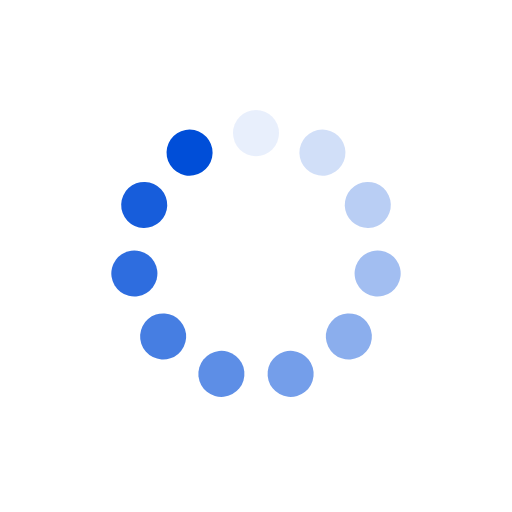
t = 0.00 s
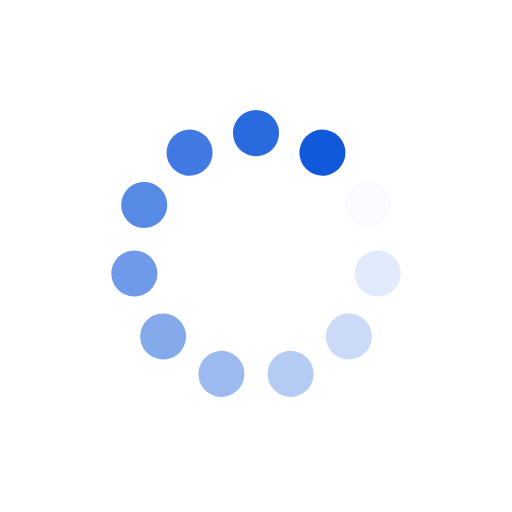
t = 0.25 s
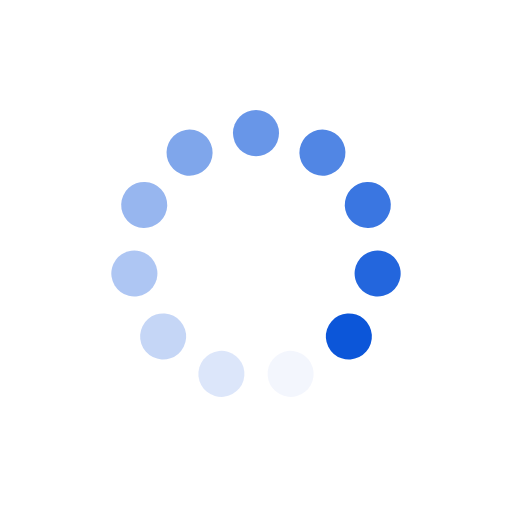
t = 0.50 s
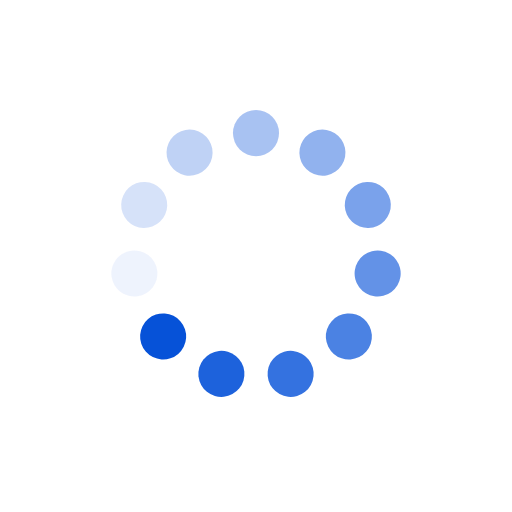
t = 0.75 s

The animated SVG that drew these frames (rendered in a browser with its animation timeline set to each time). Animation: 11 SMIL elements (animate=11); one cycle of 1.00 s, repeats indefinitely.

<?xml version="1.0" encoding="utf-8"?>
<svg xmlns="http://www.w3.org/2000/svg" xmlns:xlink="http://www.w3.org/1999/xlink" style="margin: auto; background: none; display: block; shape-rendering: auto;" width="800px" height="800px" viewBox="0 0 100 100" preserveAspectRatio="xMidYMid">
<g transform="rotate(0 50 50)">
  <rect x="45.5" y="21.5" rx="4.5" ry="4.5" width="9" height="9" fill="#004ed8">
    <animate attributeName="opacity" values="1;0" keyTimes="0;1" dur="1s" begin="-0.9090909090909091s" repeatCount="indefinite"></animate>
  </rect>
</g><g transform="rotate(32.72727272727273 50 50)">
  <rect x="45.5" y="21.5" rx="4.5" ry="4.5" width="9" height="9" fill="#004ed8">
    <animate attributeName="opacity" values="1;0" keyTimes="0;1" dur="1s" begin="-0.8181818181818182s" repeatCount="indefinite"></animate>
  </rect>
</g><g transform="rotate(65.45454545454545 50 50)">
  <rect x="45.5" y="21.5" rx="4.5" ry="4.5" width="9" height="9" fill="#004ed8">
    <animate attributeName="opacity" values="1;0" keyTimes="0;1" dur="1s" begin="-0.7272727272727273s" repeatCount="indefinite"></animate>
  </rect>
</g><g transform="rotate(98.18181818181819 50 50)">
  <rect x="45.5" y="21.5" rx="4.5" ry="4.5" width="9" height="9" fill="#004ed8">
    <animate attributeName="opacity" values="1;0" keyTimes="0;1" dur="1s" begin="-0.6363636363636364s" repeatCount="indefinite"></animate>
  </rect>
</g><g transform="rotate(130.9090909090909 50 50)">
  <rect x="45.5" y="21.5" rx="4.5" ry="4.5" width="9" height="9" fill="#004ed8">
    <animate attributeName="opacity" values="1;0" keyTimes="0;1" dur="1s" begin="-0.5454545454545454s" repeatCount="indefinite"></animate>
  </rect>
</g><g transform="rotate(163.63636363636363 50 50)">
  <rect x="45.5" y="21.5" rx="4.5" ry="4.5" width="9" height="9" fill="#004ed8">
    <animate attributeName="opacity" values="1;0" keyTimes="0;1" dur="1s" begin="-0.45454545454545453s" repeatCount="indefinite"></animate>
  </rect>
</g><g transform="rotate(196.36363636363637 50 50)">
  <rect x="45.5" y="21.5" rx="4.5" ry="4.5" width="9" height="9" fill="#004ed8">
    <animate attributeName="opacity" values="1;0" keyTimes="0;1" dur="1s" begin="-0.36363636363636365s" repeatCount="indefinite"></animate>
  </rect>
</g><g transform="rotate(229.0909090909091 50 50)">
  <rect x="45.5" y="21.5" rx="4.5" ry="4.5" width="9" height="9" fill="#004ed8">
    <animate attributeName="opacity" values="1;0" keyTimes="0;1" dur="1s" begin="-0.2727272727272727s" repeatCount="indefinite"></animate>
  </rect>
</g><g transform="rotate(261.8181818181818 50 50)">
  <rect x="45.5" y="21.5" rx="4.5" ry="4.5" width="9" height="9" fill="#004ed8">
    <animate attributeName="opacity" values="1;0" keyTimes="0;1" dur="1s" begin="-0.18181818181818182s" repeatCount="indefinite"></animate>
  </rect>
</g><g transform="rotate(294.54545454545456 50 50)">
  <rect x="45.5" y="21.5" rx="4.5" ry="4.5" width="9" height="9" fill="#004ed8">
    <animate attributeName="opacity" values="1;0" keyTimes="0;1" dur="1s" begin="-0.09090909090909091s" repeatCount="indefinite"></animate>
  </rect>
</g><g transform="rotate(327.27272727272725 50 50)">
  <rect x="45.5" y="21.5" rx="4.5" ry="4.5" width="9" height="9" fill="#004ed8">
    <animate attributeName="opacity" values="1;0" keyTimes="0;1" dur="1s" begin="0s" repeatCount="indefinite"></animate>
  </rect>
</g>
<!-- [ldio] generated by https://loading.io/ --></svg>
